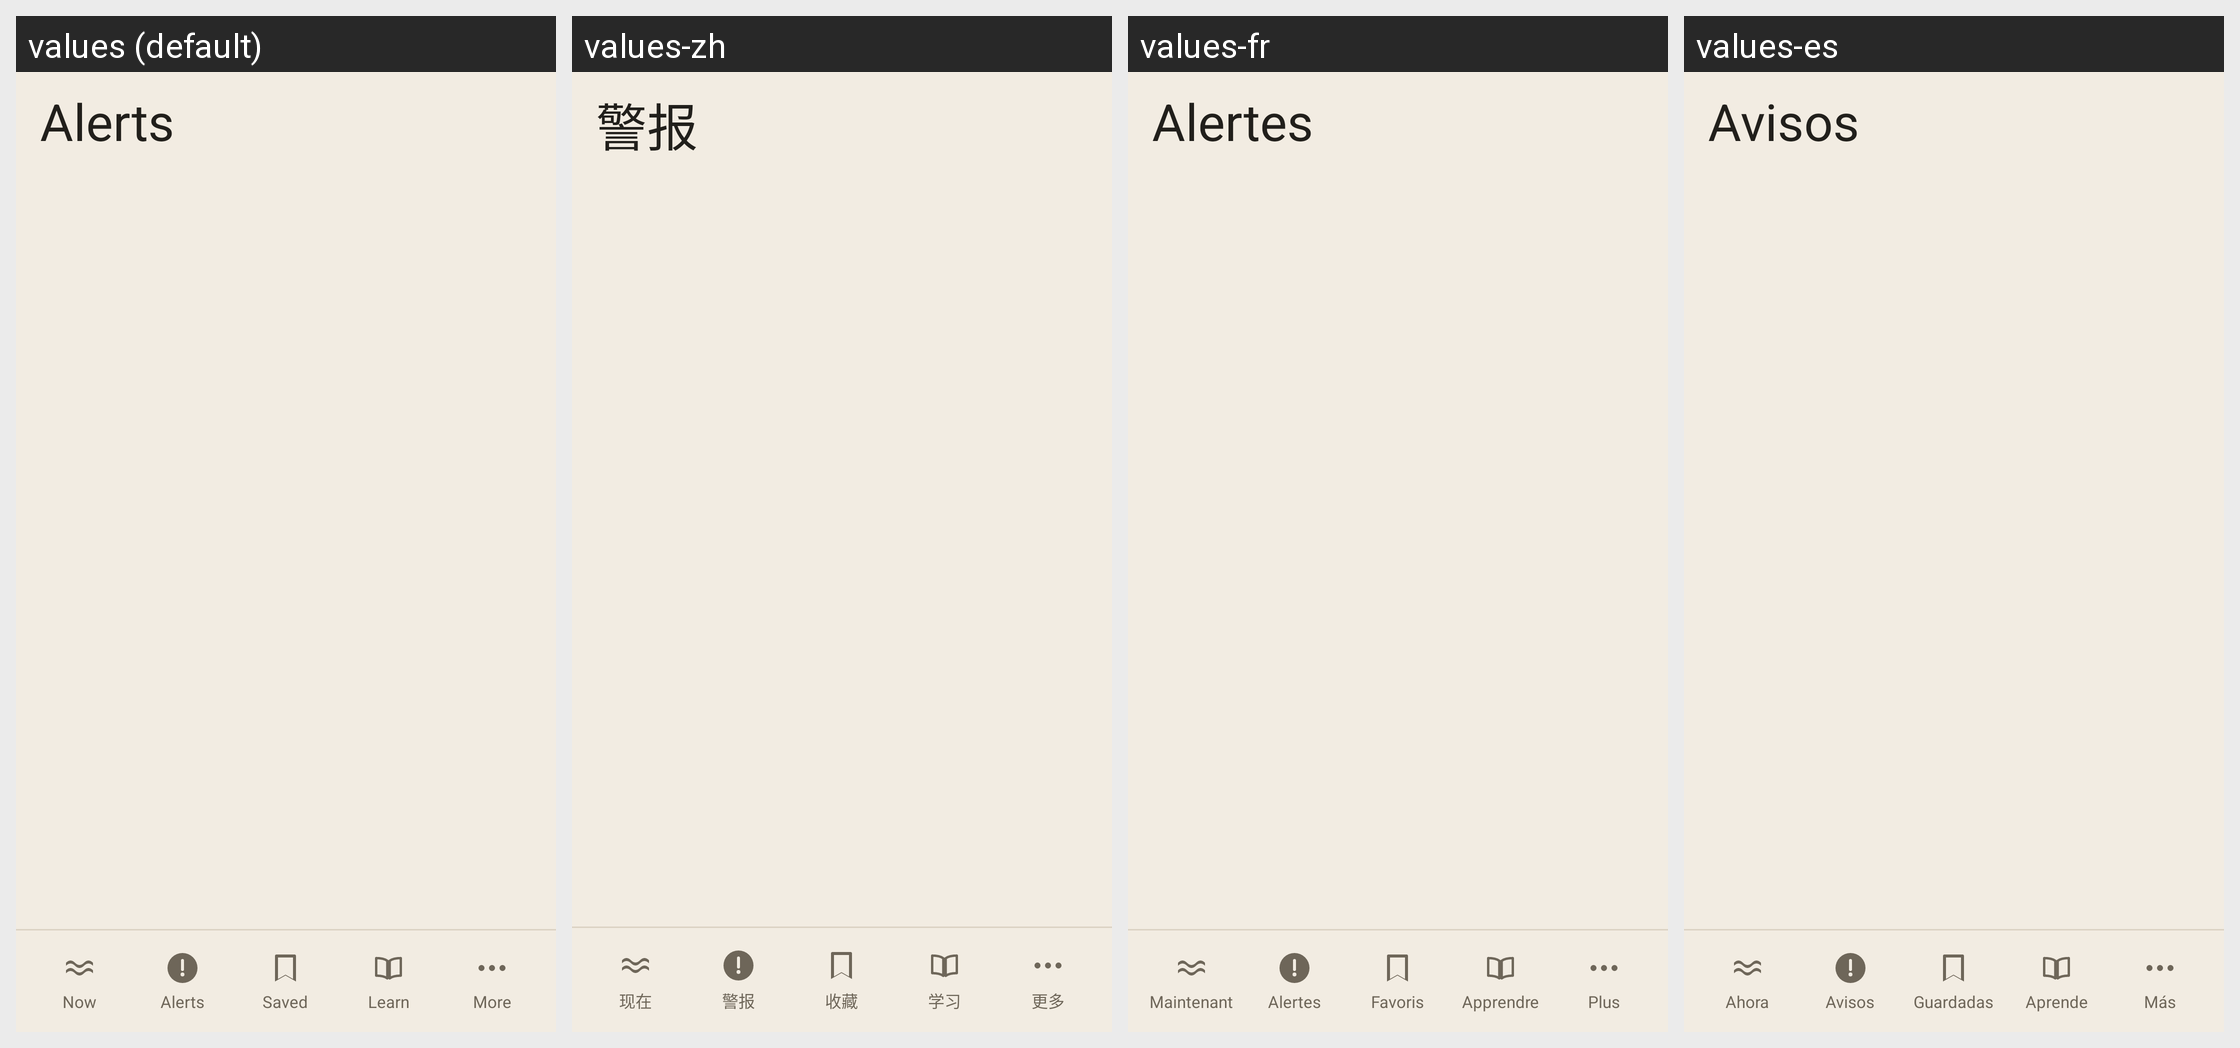

The same Android screen rendered under several of its app's locales, left to right. List the strings drawn on it with the default value and each locale's translation.
Android screen res/layout/activity_alerts.xml rendered under 4 locales, left to right: values (default), values-zh, values-fr, values-es. Device: Nexus 5 (rendered at 1080×1920; each locale shown at half size, 540×960, under a caption strip naming it); theme Theme.MyApplication.
Strings drawn on this screen, with the default value and each locale's value (text and hints the layout hard-codes, and strings that could not be matched under every locale, appear in the picture but are not listed):

tab_alerts
  values: Alerts
  values-zh: 警报
  values-fr: Alertes
  values-es: Avisos

tab_now
  values: Now
  values-zh: 现在
  values-fr: Maintenant
  values-es: Ahora

tab_saved
  values: Saved
  values-zh: 收藏
  values-fr: Favoris
  values-es: Guardadas

tab_learn
  values: Learn
  values-zh: 学习
  values-fr: Apprendre
  values-es: Aprende

tab_more
  values: More
  values-zh: 更多
  values-fr: Plus
  values-es: Más
